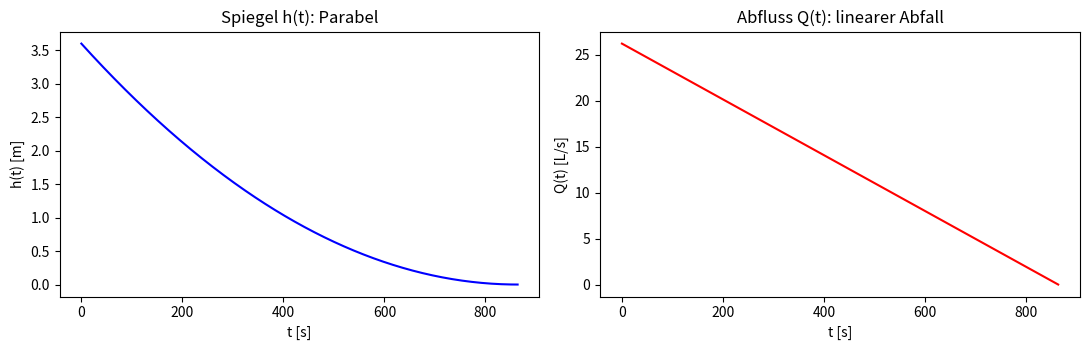

This chart was generated by the following Python code: (Note: this script raises an exception after producing the figure.)
# Parameter
g     = 9.81      # Erdbeschleunigung [m/s²]
D     = 2.0       # Behälterdurchmesser [m]
d_o   = 0.08      # Öffnungsdurchmesser [m]
alpha = 0.62      # Ausflusszahl (Folien 16)
h0    = 3.6       # Anfangswasserstand [m]

# Abgeleitete Größen
import numpy as np
import matplotlib.pyplot as plt

A  = np.pi * D**2 / 4          # Behälterquerschnitt [m²]
A_o = np.pi * d_o**2 / 4       # Öffnungsquerschnitt [m²]
kappa = alpha * A_o * np.sqrt(2*g) / A   # Koeffizient der DGL [m^0.5/s]

T_E = 2 * A * np.sqrt(h0) / (alpha * A_o * np.sqrt(2*g))  # analytische Auslaufzeit [s]
Q0  = alpha * A_o * np.sqrt(2*g*h0)                       # Anfangsabfluss [m³/s]

print(f"A       = {A:.4f} m²")
print(f"A_o     = {A_o*1e3:.3f} e-3 m²")
print(f"kappa   = {kappa:.6e} m^0.5/s")
print(f"T_E     = {T_E:.1f} s = {T_E/60:.2f} min")
print(f"Q_0     = {Q0*1000:.1f} L/s")

def h_analytisch(t):
    return h0 * (1 - t/T_E)**2

def Q_analytisch(t):
    return alpha * A_o * np.sqrt(2 * g * np.maximum(h_analytisch(t), 0.0))

t = np.linspace(0, T_E, 400)

fig, ax = plt.subplots(1, 2, figsize=(11, 3.6))
ax[0].plot(t, h_analytisch(t), 'b')
ax[0].set_xlabel('t [s]'); ax[0].set_ylabel('h(t) [m]')
ax[0].set_title('Spiegel h(t): Parabel')
ax[1].plot(t, Q_analytisch(t)*1000, 'r')
ax[1].set_xlabel('t [s]'); ax[1].set_ylabel('Q(t) [L/s]')
ax[1].set_title('Abfluss Q(t): linearer Abfall')
plt.tight_layout(); plt.show()

def euler(dt, t_max=None):
    """Explizites Euler-Verfahren für A dh/dt = -alpha*A_o*sqrt(2gh).
    Rückgabe: Arrays t, h (Abbruch, sobald h <= 0).

    TODO (Aufgabe 5a):
      1. Berechnen Sie die rechte Seite f = -kappa*sqrt(h).
      2. Euler-Schritt: h_neu = h_alt + dt * f.
      3. Brechen Sie ab, sobald h <= 0 (h kann nicht negativ werden).
    """
    raise NotImplementedError("Aufgabe 5a: Erst die TODOs in euler() umsetzen!")

# Vergleich numerisch vs. analytisch (dt = 10 s)
t_num, h_num = euler(dt=10.0)
t_ref = np.linspace(0, T_E, 400)

plt.figure(figsize=(8, 4))
plt.plot(t_ref, h_analytisch(t_ref), 'b-', label='analytisch')
plt.plot(t_num, h_num, 'ro-', markersize=3, label='Euler (dt = 10 s)')
plt.xlabel('t [s]'); plt.ylabel('h [m]')
plt.legend(); plt.grid(alpha=0.3)
plt.title('Behälterleerung: Euler vs. analytisch')
plt.show()

print(f"{'dt [s]':>8} | {'T_E,num [s]':>12} | {'Fehler [%]':>10}")
print('-' * 40)
for dt in [100.0, 10.0, 1.0, 0.1]:
    t_num, h_num = euler(dt)
    T_E_num = t_num[-1]
    fehler = (T_E_num - T_E) / T_E * 100
    print(f"{dt:8.1f} | {T_E_num:12.1f} | {fehler:+10.2f}")

# Zoom ans Ende: Was passiert nahe h -> 0 bei grobem dt?
plt.figure(figsize=(8, 4))
t_ref = np.linspace(0.75*T_E, 1.05*T_E, 200)
plt.plot(t_ref, h_analytisch(np.minimum(t_ref, T_E)), 'b-', label='analytisch')
for dt, farbe in [(100.0, 'orange'), (10.0, 'green')]:
    t_num, h_num = euler(dt)
    plt.plot(t_num, h_num, 'o-', color=farbe, markersize=4, label=f'Euler (dt = {dt:g} s)')
plt.xlabel('t [s]'); plt.ylabel('h [m]')
plt.xlim(0.75*T_E, 1.05*T_E); plt.ylim(-0.15, 0.4)
plt.legend(); plt.grid(alpha=0.3)
plt.title('Nahe h -> 0: Euler schneidet die Parabel ab')
plt.show()

from scipy.integrate import solve_ivp

def rhs(t, y):
    return [-kappa * np.sqrt(max(y[0], 0.0))]

event_leer = lambda t, y: y[0]            # Event: h = 0
event_leer.terminal = True
event_leer.direction = -1

t_span = (0.0, 3*T_E)
sol = solve_ivp(rhs, t_span, [h0], events=event_leer, rtol=1e-8, atol=1e-10)
T_E_adaptiv = sol.t_events[0][0]

print(f"T_E (solve_ivp, RK45) = {T_E_adaptiv:.2f} s")
print(f"T_E (analytisch)      = {T_E:.2f} s")
print(f"Abweichung            = {(T_E_adaptiv-T_E)/T_E*100:+.4f} %")
